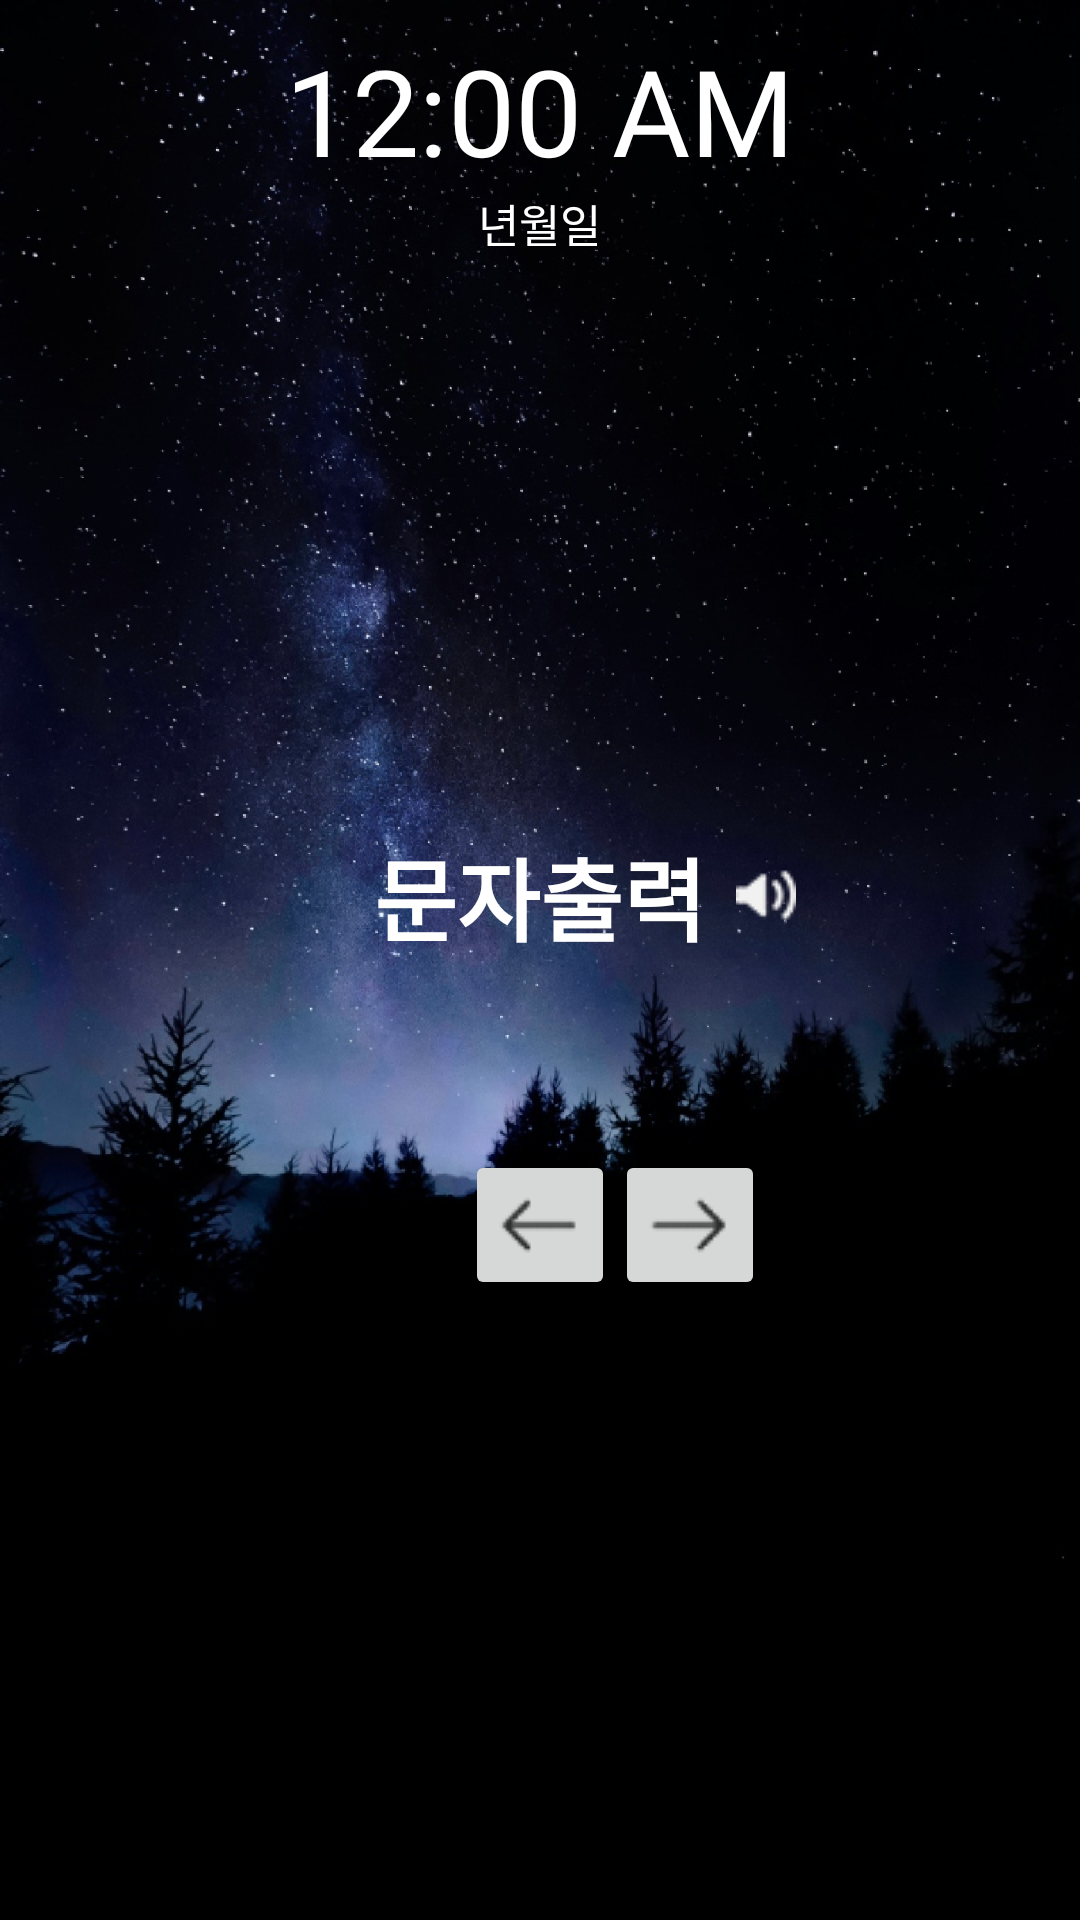

Layout XML and referenced resources for this Android screen:
<!-- AndroidManifest.xml: application theme Theme.Togengo -->
<!-- res/layout/activity_lock_screen.xml -->
<?xml version="1.0" encoding="utf-8"?>
<LinearLayout xmlns:android="http://schemas.android.com/apk/res/android"
    xmlns:tools="http://schemas.android.com/tools"
    android:layout_width="match_parent"
    android:layout_height="wrap_content"
    android:layout_weight="1"
    android:background="@drawable/troy"
    android:orientation="vertical"
    tools:context=".LockScreenActivity">

    <LinearLayout
        android:layout_width="match_parent"
        android:layout_height="match_parent"
        android:layout_margin="10dp"
        android:layout_weight="1"
        android:orientation="vertical">

        <DigitalClock
            android:layout_width="wrap_content"
            android:layout_height="wrap_content"
            android:layout_gravity="center"
            android:paddingTop="0dp"
            android:textColor="@color/white"
            android:fontFamily="@font/maruburibold"
            android:textSize="40dp" />

        <TextView
            android:id="@+id/Timeclock"
            android:layout_width="wrap_content"
            android:layout_height="wrap_content"
            android:layout_gravity="center"
            android:fontFamily="@font/maruburibold"
            android:text="년월일"
            android:textColor="@color/white"
            android:textSize="15dp" />
    </LinearLayout>

    <LinearLayout
        android:layout_width="match_parent"
        android:layout_height="460dp"
        android:layout_margin="10dp"
        android:layout_weight="1"
        android:orientation="vertical">

        <LinearLayout
            android:layout_width="match_parent"
            android:layout_height="wrap_content"
            android:gravity="center"
            android:orientation="horizontal">

            <TextView
                android:id="@+id/wordview"
                android:layout_width="wrap_content"
                android:layout_height="wrap_content"
                android:layout_marginLeft="30dp"
                android:gravity="center"
                android:fontFamily="@font/maruburibold"
                android:text="문자출력"
                android:textAlignment="center"
                android:textColor="@color/white"
                android:textSize="30dp"
                android:textStyle="bold" />

            <ImageView
                android:id="@+id/speakerImg"
                android:layout_width="wrap_content"
                android:layout_height="wrap_content"
                android:layout_gravity="center|right"
                android:layout_marginLeft="10dp"
                android:src="@drawable/speaker" />
        </LinearLayout>

        <ImageView
            android:id="@+id/wordimageview"
            android:layout_width="250dp"
            android:layout_height="250dp"
            android:layout_gravity="center" />

        <TextView
            android:id="@+id/meaningview"
            android:layout_width="match_parent"
            android:layout_height="match_parent"
            android:gravity="center"
            android:fontFamily="@font/maruburibold"
            android:text="의미출력"
            android:textColor="@color/white"
            android:textSize="20dp" />


    </LinearLayout>

    <LinearLayout
        android:layout_width="match_parent"
        android:layout_height="match_parent"
        android:layout_gravity="center"
        android:layout_margin="10dp"
        android:layout_weight="1"
        android:orientation="horizontal">

        <ImageButton
            android:id="@+id/leftImg"
            android:layout_width="50dp"
            android:layout_height="50dp"
            android:layout_marginLeft="145dp"
            android:gravity="center"
            android:src="@drawable/left" />

        <ImageButton
            android:id="@+id/rightImg"
            android:layout_width="50dp"
            android:layout_height="50dp"
            android:gravity="center"
            android:src="@drawable/right" />

        <ImageButton
            android:id="@+id/cameraImg"
            android:layout_width="45dp"
            android:layout_height="45dp"
            android:layout_gravity="right"
            android:layout_marginLeft="90dp"
            android:adjustViewBounds="true"
            android:background="#00ff0000"
            android:src="@drawable/camera" />


    </LinearLayout>

</LinearLayout>
<!-- resources referenced by this layout -->
<resources>
  <!-- drawable camera: png bitmap (drawable, 3296 bytes) -->
  <!-- drawable left: png bitmap (drawable, 806 bytes) -->
  <!-- drawable right: png bitmap (drawable, 809 bytes) -->
  <!-- drawable speaker: png bitmap (drawable, 3118 bytes) -->
  <!-- drawable troy: png bitmap (drawable, 828740 bytes) -->
  <style name="Theme.Togengo" parent="Theme.AppCompat.Light.NoActionBar">
          
          <item name="colorPrimary">#088FCB</item>
          <item name="colorPrimaryVariant">@color/purple_700</item>
          <item name="colorOnPrimary">@color/white</item>
          
          <item name="colorSecondary">@color/teal_200</item>
          <item name="colorSecondaryVariant">@color/teal_700</item>
          <item name="colorOnSecondary">@color/black</item>
          
          <item name="android:statusBarColor" tools:targetApi="l">?attr/colorPrimaryVariant</item>
          
      </style>
  <!-- not gathered from this repository: default colours our renderer supplied (Android Studio template values) -->
  <color name="purple_700">#FF3700B3</color>
  <color name="teal_200">#FF03DAC5</color>
  <color name="teal_700">#FF018786</color>
  <color name="black">#FF000000</color>
  <color name="white">#FFFFFFFF</color>
</resources>
